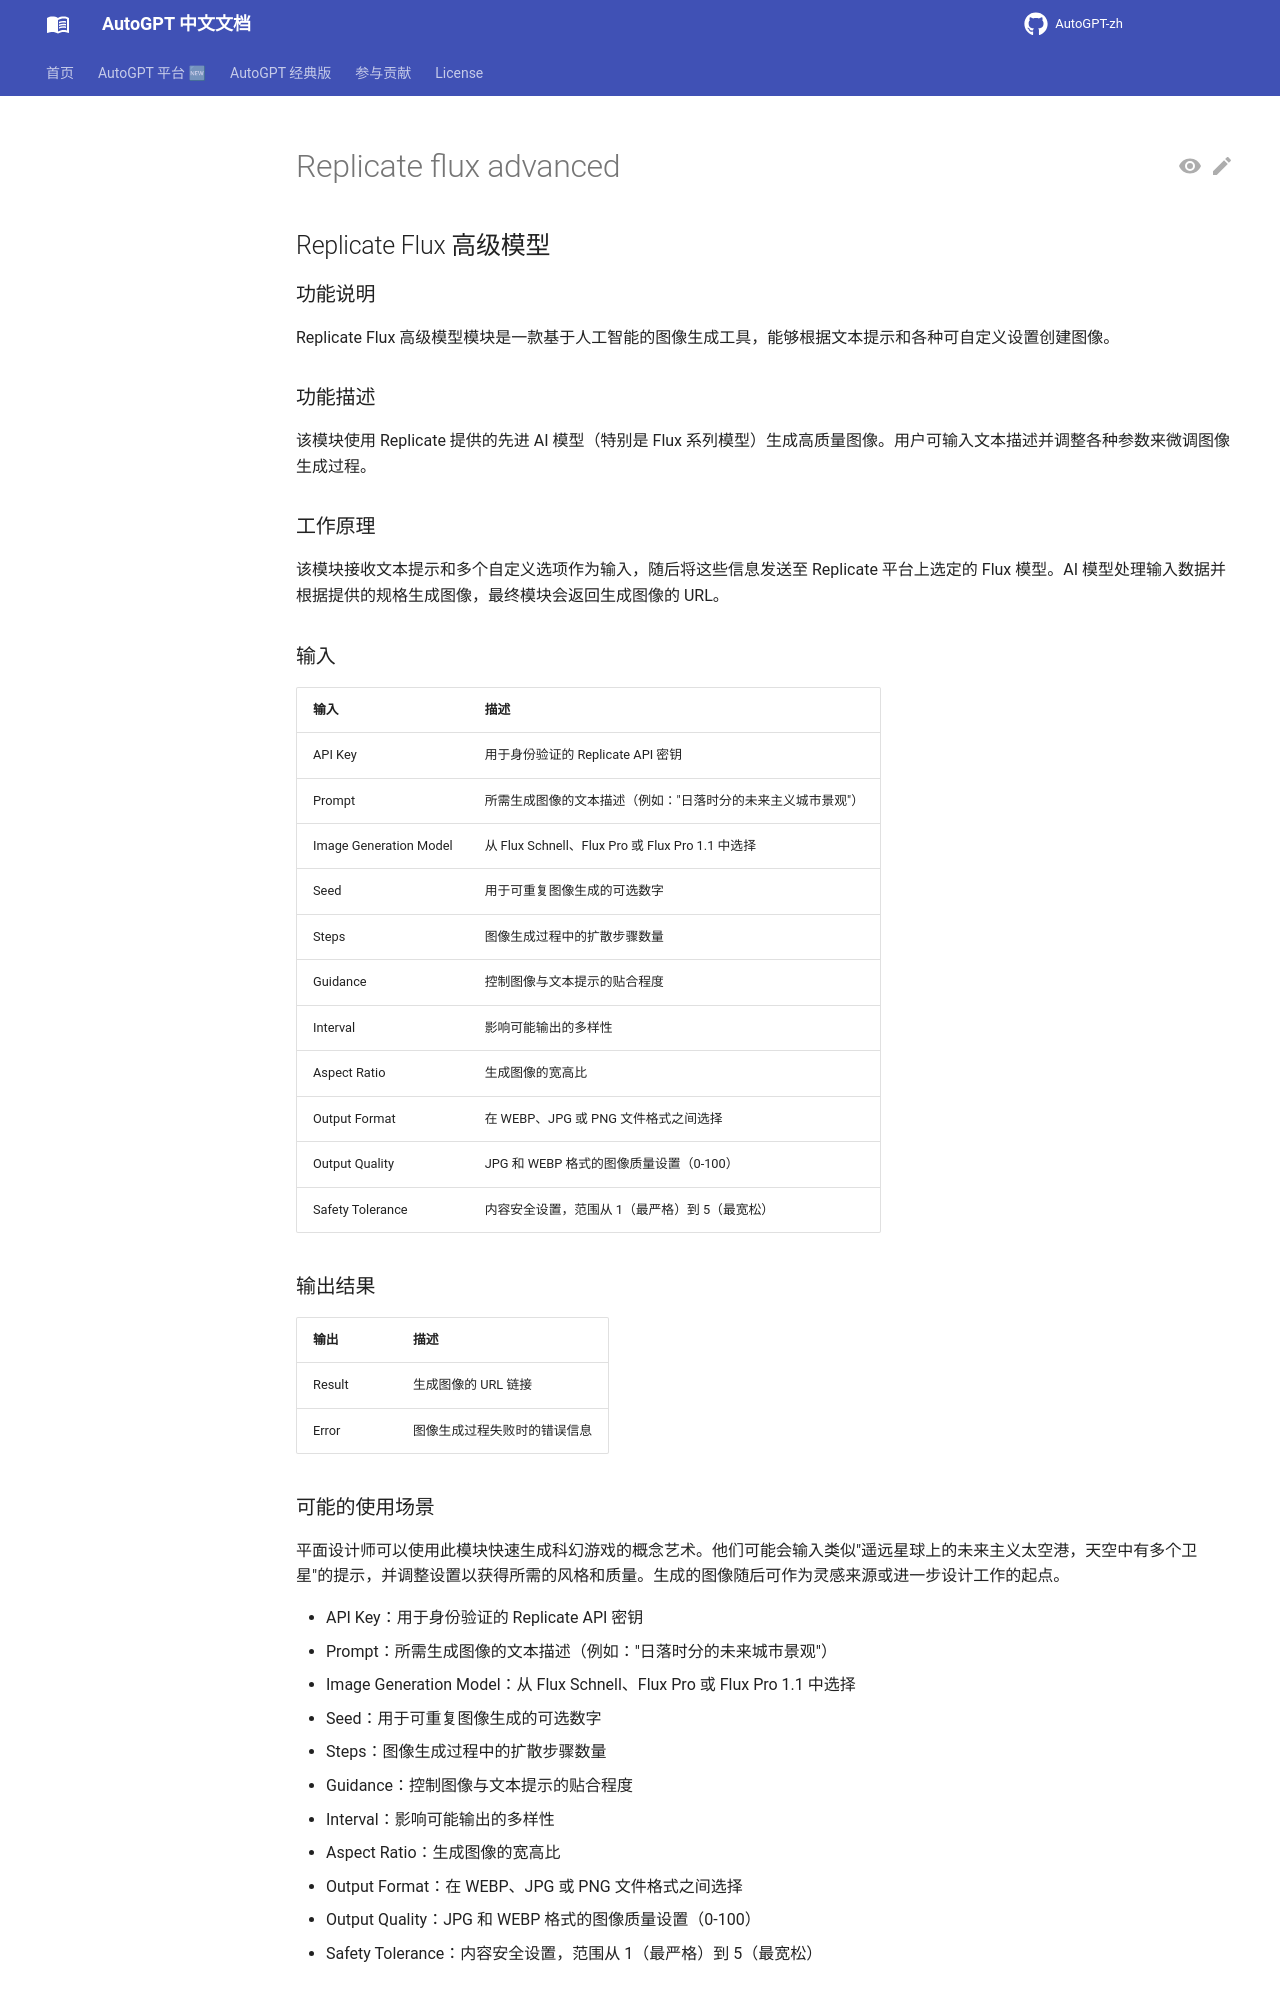

repository: zdocapp/AutoGPT-zh · page: platform/blocks/replicate_flux_advanced/index.html · generator: mkdocs

## Replicate Flux 高级模型

### 功能说明

Replicate Flux 高级模型模块是一款基于人工智能的图像生成工具，能够根据文本提示和各种可自定义设置创建图像。

### 功能描述

该模块使用 Replicate 提供的先进 AI 模型（特别是 Flux 系列模型）生成高质量图像。用户可输入文本描述并调整各种参数来微调图像生成过程。

### 工作原理

该模块接收文本提示和多个自定义选项作为输入，随后将这些信息发送至 Replicate 平台上选定的 Flux 模型。AI 模型处理输入数据并根据提供的规格生成图像，最终模块会返回生成图像的 URL。

### 输入

| 输入 | 描述 |
|-------|-------------|
| API Key | 用于身份验证的 Replicate API 密钥 |
| Prompt | 所需生成图像的文本描述（例如："日落时分的未来主义城市景观"） |
| Image Generation Model | 从 Flux Schnell、Flux Pro 或 Flux Pro 1.1 中选择 |
| Seed | 用于可重复图像生成的可选数字 |
| Steps | 图像生成过程中的扩散步骤数量 |
| Guidance | 控制图像与文本提示的贴合程度 |
| Interval | 影响可能输出的多样性 |
| Aspect Ratio | 生成图像的宽高比 |
| Output Format | 在 WEBP、JPG 或 PNG 文件格式之间选择 |
| Output Quality | JPG 和 WEBP 格式的图像质量设置（0-100） |
| Safety Tolerance | 内容安全设置，范围从 1（最严格）到 5（最宽松） |

### 输出结果

| 输出 | 描述 |
|--------|-------------|
| Result | 生成图像的 URL 链接 |
| Error | 图像生成过程失败时的错误信息 |
